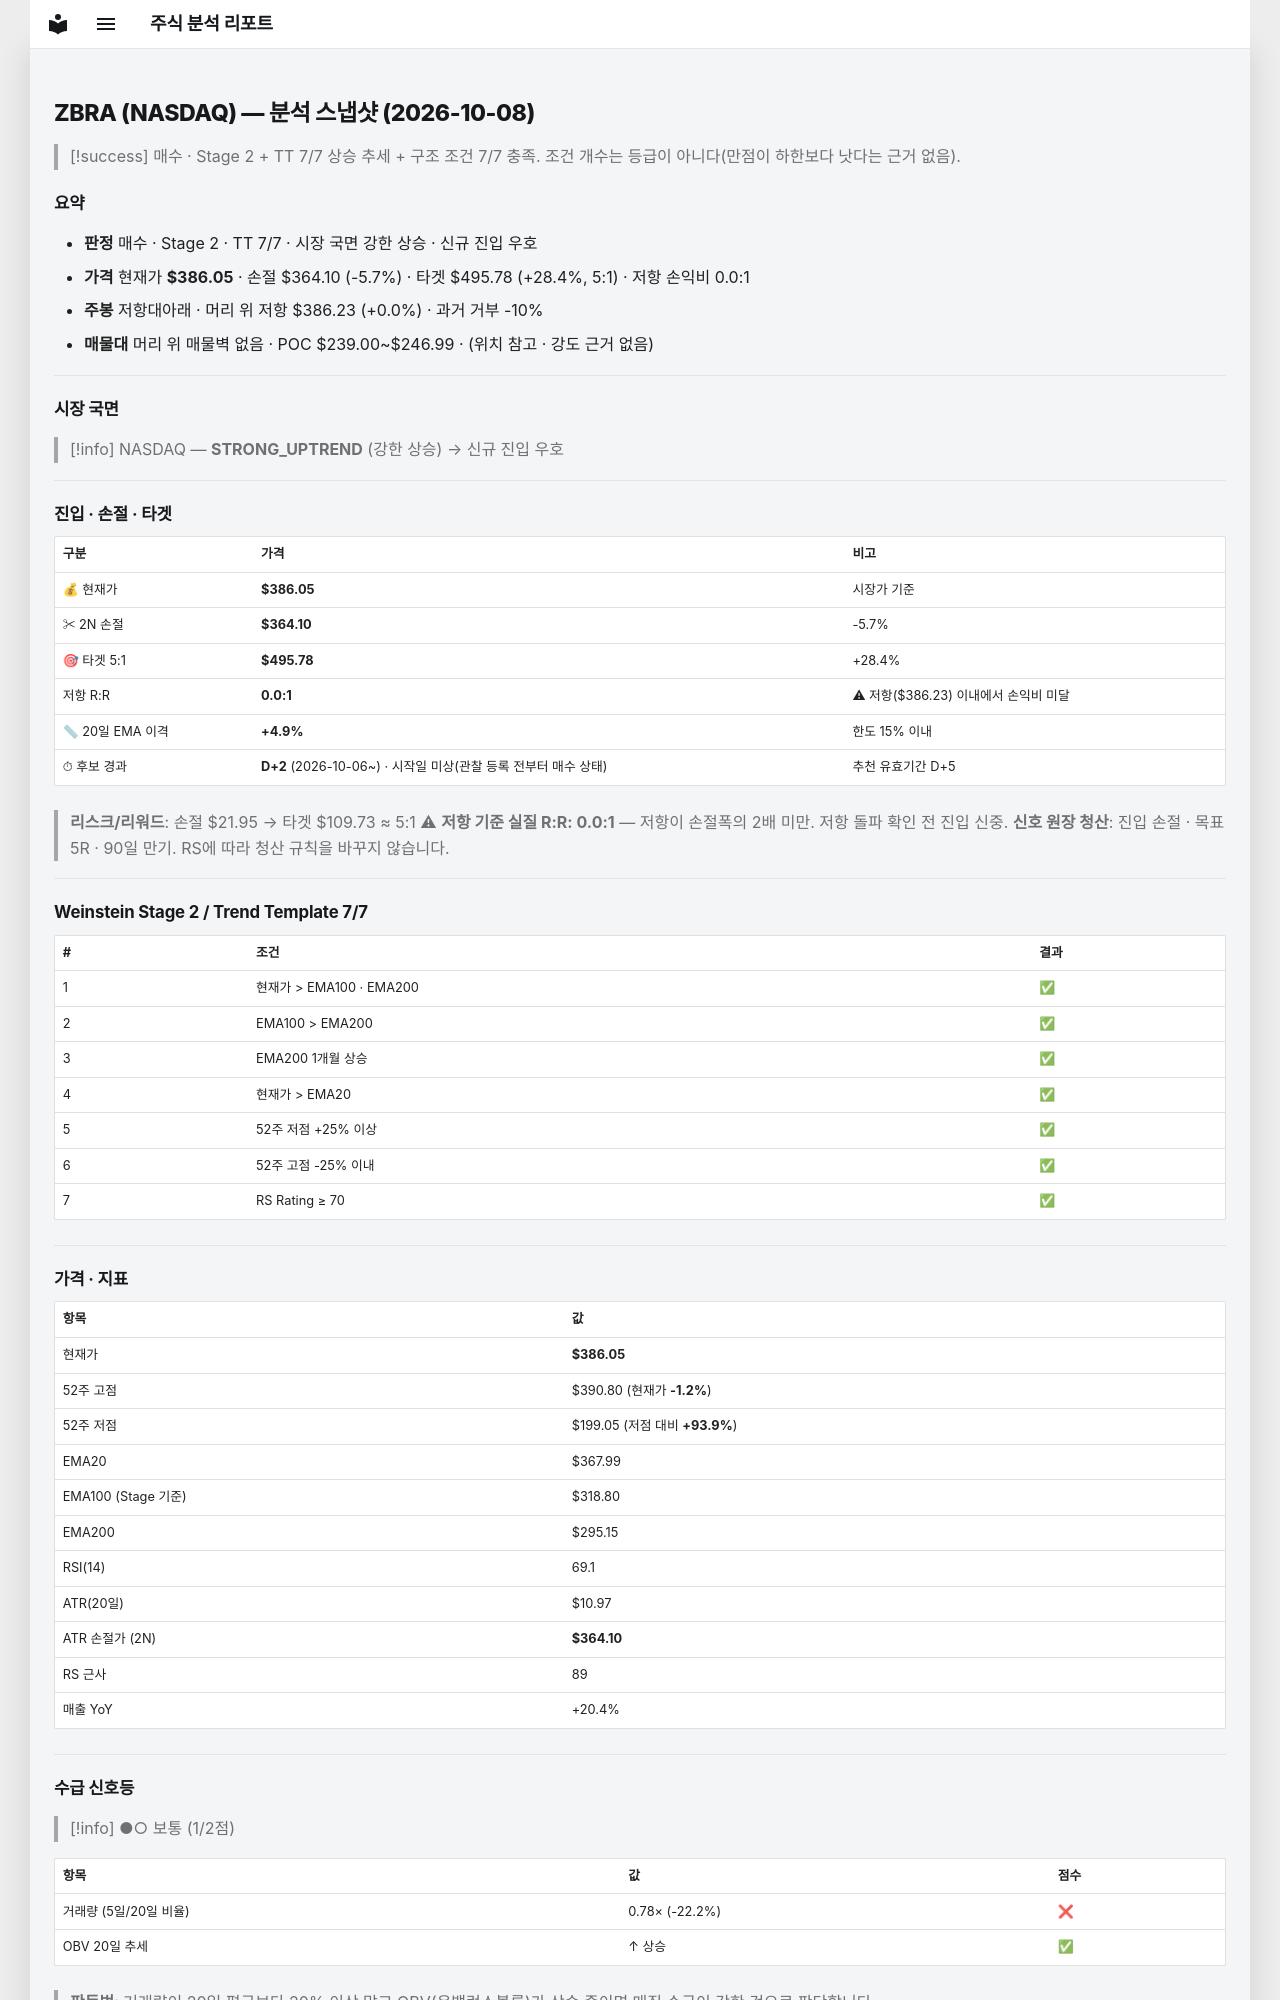

repository: soloandco/stock-reports · page: snapshots/ZBRA-2026-10-08/index.html · generator: mkdocs

---
type: analysis-snapshot
title: ZBRA 분석 스냅샷
ticker: ZBRA
market: NASDAQ
created: 2026-10-08
updated: 2026-10-08
bar-date: 2026-10-07
verdict: 매수후보
real-rr: 0.01
sma50-gap-pct: 4.9
candidate-days: 2
candidate-since: 2026-10-06
candidate-start-unknown: true
weekly-position: 저항대아래
weekly-overhead-price: 386.23
weekly-overhead-pct: 0.0
stage: 2
trend-template-score: 7
tt-max: 7
ma-set: ema-20-100-200
price: 386.04998779296875
stop-price: 364.10412626122013
market-regime: STRONG_UPTREND
supply-demand-score: 1/2
supply-demand-label: 보통
status: tracking
tags:
  - stock-agent
  - watchlist
  - ZBRA
  - analysis
related:
  - "[[analysis-template]]"
---

# ZBRA (NASDAQ) — 분석 스냅샷 (2026-10-08)

> [!success] 매수 · Stage 2 + TT 7/7
> 상승 추세 + 구조 조건 7/7 충족. 조건 개수는 등급이 아니다(만점이 하한보다 낫다는 근거 없음).

## 요약

- **판정** 매수 · Stage 2 · TT 7/7 · 시장 국면 강한 상승 · 신규 진입 우호
- **가격** 현재가 **$386.05** · 손절 $364.10 (-5.7%) · 타겟 $495.78 (+28.4%, 5:1) · 저항 손익비 0.0:1
- **주봉** 저항대아래 · 머리 위 저항 $386.23 (+0.0%) · 과거 거부 -10%
- **매물대** 머리 위 매물벽 없음 · POC $239.00~$246.99 · (위치 참고 · 강도 근거 없음)

---

## 시장 국면

> [!info] NASDAQ — **STRONG_UPTREND** (강한 상승) → 신규 진입 우호

---

## 진입 · 손절 · 타겟

| 구분 | 가격 | 비고 |
|------|------|------|
| 💰 현재가 | **$386.05** | 시장가 기준 |
| ✂ 2N 손절 | **$364.10** | -5.7% |
| 🎯 타겟 5:1 | **$495.78** | +28.4% |
| 저항 R:R | **0.0:1** | ⚠ 저항($386.23) 이내에서 손익비 미달 |
| 📏 20일 EMA 이격 | **+4.9%** | 한도 15% 이내 |
| ⏱ 후보 경과 | **D+2** (2026-10-06~) · 시작일 미상(관찰 등록 전부터 매수 상태) | 추천 유효기간 D+5 |

> **리스크/리워드**: 손절 $21.95 → 타겟 $109.73 ≈ 5:1
> ⚠ **저항 기준 실질 R:R: 0.0:1** — 저항이 손절폭의 2배 미만. 저항 돌파 확인 전 진입 신중.
> **신호 원장 청산**: 진입 손절 · 목표 5R · 90일 만기. RS에 따라 청산 규칙을 바꾸지 않습니다.

---

## Weinstein Stage 2 / Trend Template 7/7

| # | 조건 | 결과 |
|---|------|------|
| 1 | 현재가 > EMA100 · EMA200 | ✅ |
| 2 | EMA100 > EMA200 | ✅ |
| 3 | EMA200 1개월 상승 | ✅ |
| 4 | 현재가 > EMA20 | ✅ |
| 5 | 52주 저점 +25% 이상 | ✅ |
| 6 | 52주 고점 -25% 이내 | ✅ |
| 7 | RS Rating ≥ 70 | ✅ |

---

## 가격 · 지표

| 항목 | 값 |
|------|---|
| 현재가 | **$386.05** |
| 52주 고점 | $390.80 (현재가 **-1.2%**) |
| 52주 저점 | $199.05 (저점 대비 **+93.9%**) |
| EMA20 | $367.99 |
| EMA100 (Stage 기준) | $318.80 |
| EMA200 | $295.15 |
| RSI(14) | 69.1 |
| ATR(20일) | $10.97 |
| ATR 손절가 (2N) | **$364.10** |
| RS 근사 | 89 |
| 매출 YoY | +20.4% |

---
## 수급 신호등

> [!info] ●○ 보통 (1/2점)

| 항목 | 값 | 점수 |
|------|------|------|
| 거래량 (5일/20일 비율) | 0.78× (-22.2%) | ❌ |
| OBV 20일 추세 | ↑ 상승 | ✅ |

> **판독법**: 거래량이 20일 평균보다 20% 이상 많고 OBV(온밸런스볼륨)가 상승 중이면 매집 수급이 강한 것으로 판단합니다.

---
